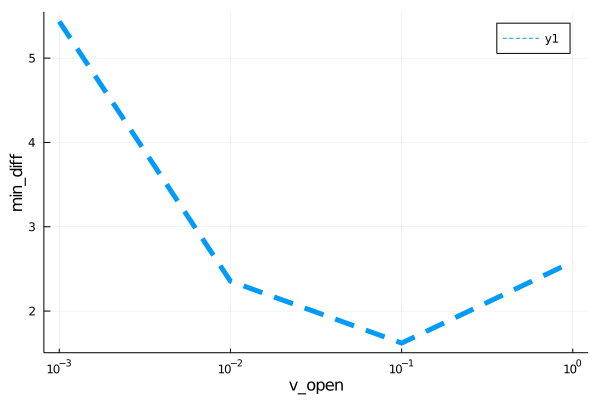

Data behind this chart, as committed beside it:
para, error
0.001, 5.435
0.01, 2.355
0.1, 1.621
1.0, 2.585
